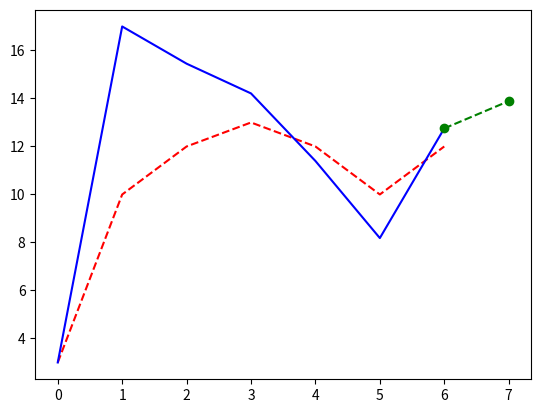

Here is the Python script that generated this plot:
def double_exponential_smoothing(series, alpha, beta):
    result = [series[0]]
    for n in range(1, len(series)+1):
        if n == 1:
            level, trend = series[0], series[1] - series[0]
        if n >= len(series): # we are forecasting
          value = result[-1]
        else:
          value = series[n]
        last_level, level = level, alpha*value + (1-alpha)*(level+trend)
        trend = beta*(level-last_level) + (1-beta)*trend
        result.append(level+trend)
    return result

if __name__ == "__main__":
    import matplotlib.pyplot as plt
    xaxis = [0,1,2,3,4,5,6]
    series = [3,10,12,13,12,10,12]
    res = double_exponential_smoothing(series, alpha=0.9, beta=0.9)
    len(res)
    print(series,res)
    plt.plot(xaxis, series, "r--", xaxis, res[0:7], "b", [6,7], res[6:8], "go--")
    plt.show()
